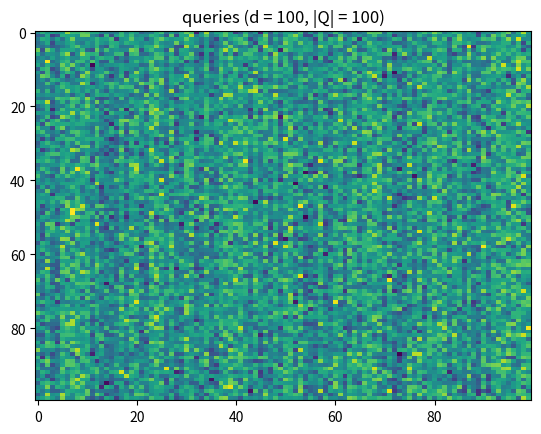

Recreate this plot in Python.
import numpy as np
import matplotlib.pyplot as plt

d = 100
num_queries = 100

queries = np.random.normal(0.5, 1, (d, num_queries))
queries[:, np.random.choice(num_queries, num_queries//2)] = np.random.normal(-0.5, 1, (d, num_queries//2))

np.save('queries.npy', queries)

plt.title(f'queries (d = {d}, |Q| = {num_queries})')
plt.imshow(queries, aspect='auto')
plt.show()